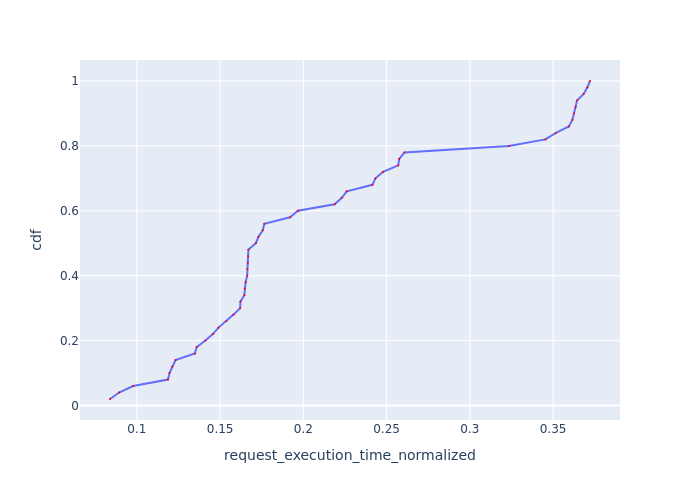

Source data for this figure (header and first rows):
Request Id, request_execution_time_normalized, cdf
0_42, 0.08384, 0.02
0_38, 0.08931, 0.04
0_44, 0.09772, 0.06
0_41, 0.1187, 0.08
0_21, 0.1196, 0.1
0_17, 0.1213, 0.12
0_48, 0.1232, 0.14
0_37, 0.1348, 0.16
0_39, 0.1359, 0.18
0_47, 0.1411, 0.2
0_6, 0.1456, 0.22
0_35, 0.149, 0.24
0_18, 0.1538, 0.26
0_46, 0.158, 0.28
0_0, 0.162, 0.3
0_22, 0.1622, 0.32
0_14, 0.1645, 0.34
0_11, 0.1648, 0.36
0_7, 0.1653, 0.38
0_27, 0.1662, 0.4
0_25, 0.1664, 0.42
0_29, 0.1666, 0.44
0_23, 0.1669, 0.46
0_33, 0.167, 0.48
0_34, 0.1714, 0.5
0_2, 0.173, 0.52
0_16, 0.1756, 0.54
0_36, 0.1765, 0.56
0_43, 0.192, 0.58
0_4, 0.1967, 0.6
0_45, 0.2188, 0.62
0_49, 0.2231, 0.64
0_40, 0.2261, 0.66
0_32, 0.2415, 0.68
0_19, 0.2433, 0.7
0_13, 0.2479, 0.72
0_5, 0.257, 0.74
0_30, 0.2576, 0.76
0_15, 0.2608, 0.78
0_3, 0.3235, 0.8
0_20, 0.3454, 0.82
0_10, 0.3518, 0.84
0_12, 0.3595, 0.86
0_9, 0.3616, 0.88
0_28, 0.3626, 0.9
0_26, 0.3636, 0.92
0_1, 0.3644, 0.94
0_8, 0.3684, 0.96
0_24, 0.3706, 0.98
0_31, 0.3722, 1.0
